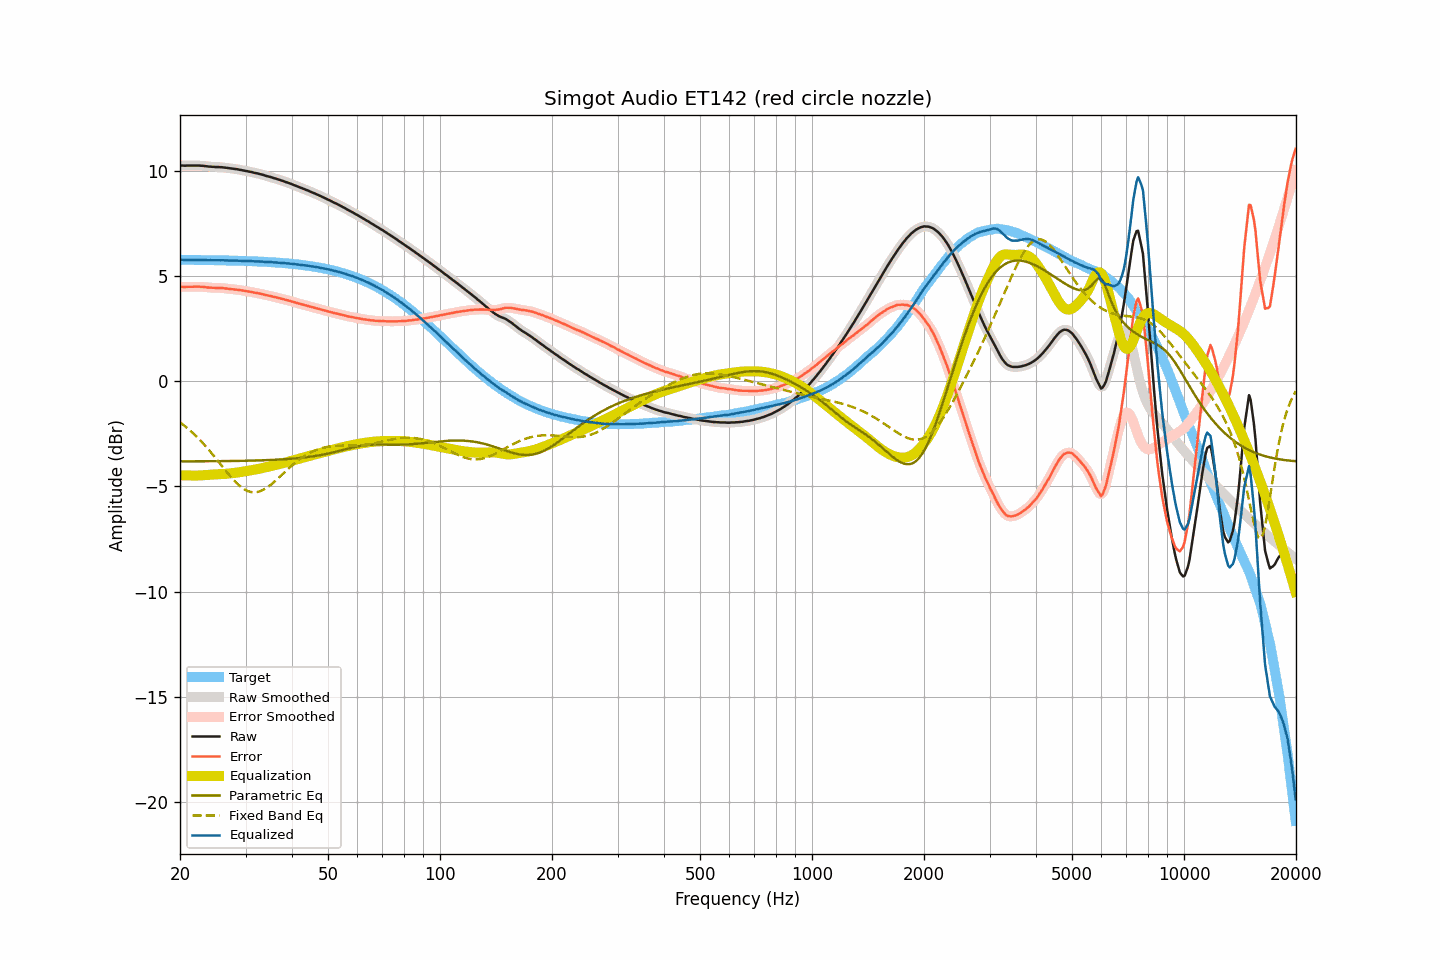

The data file committed next to this chart (first rows):
frequency, raw, smoothed, error, error_smoothed, equalization, parametric_eq, fixed_band_eq, equalized_raw, equalized_smoothed, target
20.00, 10.25, 10.25, 4.48, 4.48, -4.48, -3.81, -1.96, 5.77, 5.77, 5.77
20.20, 10.25, 10.24, 4.48, 4.48, -4.48, -3.81, -2.02, 5.77, 5.77, 5.77
20.40, 10.25, 10.24, 4.48, 4.48, -4.48, -3.81, -2.08, 5.77, 5.76, 5.76
20.61, 10.24, 10.24, 4.47, 4.48, -4.48, -3.81, -2.14, 5.75, 5.76, 5.76
20.81, 10.25, 10.24, 4.48, 4.48, -4.48, -3.81, -2.20, 5.76, 5.76, 5.76
21.02, 10.25, 10.24, 4.48, 4.48, -4.48, -3.81, -2.26, 5.76, 5.76, 5.76
21.23, 10.25, 10.25, 4.48, 4.48, -4.48, -3.81, -2.33, 5.76, 5.76, 5.76
21.44, 10.25, 10.25, 4.48, 4.48, -4.48, -3.81, -2.40, 5.76, 5.76, 5.76
21.66, 10.25, 10.25, 4.49, 4.49, -4.49, -3.81, -2.47, 5.76, 5.76, 5.76
21.87, 10.25, 10.25, 4.49, 4.49, -4.49, -3.81, -2.54, 5.76, 5.76, 5.76
22.09, 10.25, 10.25, 4.49, 4.49, -4.49, -3.81, -2.61, 5.76, 5.76, 5.76
22.31, 10.25, 10.25, 4.49, 4.49, -4.49, -3.81, -2.69, 5.76, 5.76, 5.76
22.54, 10.25, 10.24, 4.49, 4.49, -4.48, -3.81, -2.77, 5.76, 5.76, 5.76
22.76, 10.24, 10.24, 4.48, 4.48, -4.48, -3.81, -2.85, 5.76, 5.76, 5.76
22.99, 10.24, 10.23, 4.48, 4.48, -4.48, -3.81, -2.93, 5.76, 5.76, 5.76
23.22, 10.23, 10.23, 4.47, 4.47, -4.47, -3.81, -3.01, 5.76, 5.76, 5.75
23.45, 10.22, 10.22, 4.46, 4.46, -4.46, -3.81, -3.10, 5.75, 5.75, 5.75
23.69, 10.21, 10.21, 4.45, 4.45, -4.46, -3.81, -3.18, 5.75, 5.75, 5.75
23.92, 10.20, 10.20, 4.45, 4.45, -4.45, -3.81, -3.27, 5.75, 5.75, 5.75
24.16, 10.20, 10.19, 4.45, 4.44, -4.45, -3.81, -3.36, 5.75, 5.75, 5.75
24.40, 10.19, 10.19, 4.44, 4.44, -4.44, -3.81, -3.46, 5.75, 5.75, 5.75
24.65, 10.19, 10.18, 4.44, 4.44, -4.44, -3.81, -3.55, 5.75, 5.75, 5.75
24.89, 10.18, 10.18, 4.43, 4.43, -4.43, -3.81, -3.64, 5.74, 5.75, 5.75
25.14, 10.18, 10.18, 4.43, 4.43, -4.43, -3.80, -3.74, 5.74, 5.74, 5.74
25.39, 10.18, 10.17, 4.43, 4.43, -4.43, -3.80, -3.83, 5.75, 5.74, 5.74
25.65, 10.17, 10.17, 4.42, 4.43, -4.43, -3.80, -3.93, 5.74, 5.74, 5.74
25.91, 10.17, 10.16, 4.43, 4.42, -4.42, -3.80, -4.03, 5.75, 5.74, 5.74
26.16, 10.16, 10.16, 4.42, 4.42, -4.42, -3.80, -4.12, 5.74, 5.74, 5.74
26.43, 10.15, 10.15, 4.41, 4.41, -4.41, -3.80, -4.22, 5.74, 5.74, 5.74
26.69, 10.14, 10.14, 4.40, 4.40, -4.40, -3.80, -4.31, 5.73, 5.73, 5.74
26.96, 10.13, 10.13, 4.39, 4.39, -4.39, -3.80, -4.40, 5.73, 5.73, 5.73
27.23, 10.12, 10.12, 4.38, 4.38, -4.39, -3.80, -4.49, 5.73, 5.73, 5.73
27.50, 10.11, 10.11, 4.38, 4.38, -4.38, -3.80, -4.58, 5.73, 5.73, 5.73
27.77, 10.10, 10.10, 4.37, 4.37, -4.37, -3.80, -4.67, 5.73, 5.73, 5.73
28.05, 10.09, 10.09, 4.36, 4.36, -4.36, -3.79, -4.75, 5.73, 5.73, 5.73
28.33, 10.08, 10.08, 4.35, 4.35, -4.35, -3.79, -4.83, 5.73, 5.73, 5.72
28.62, 10.07, 10.06, 4.34, 4.34, -4.34, -3.79, -4.90, 5.73, 5.72, 5.72
28.90, 10.05, 10.05, 4.33, 4.33, -4.33, -3.79, -4.97, 5.72, 5.72, 5.72
29.19, 10.04, 10.03, 4.32, 4.32, -4.32, -3.79, -5.03, 5.72, 5.72, 5.72
29.48, 10.02, 10.02, 4.30, 4.30, -4.31, -3.79, -5.09, 5.71, 5.71, 5.71
29.78, 10.01, 10.00, 4.29, 4.29, -4.29, -3.79, -5.14, 5.71, 5.71, 5.71
30.08, 9.99, 9.99, 4.28, 4.28, -4.28, -3.78, -5.18, 5.71, 5.71, 5.71
30.38, 9.98, 9.97, 4.27, 4.27, -4.27, -3.78, -5.22, 5.71, 5.71, 5.71
30.68, 9.96, 9.96, 4.25, 4.26, -4.25, -3.78, -5.24, 5.70, 5.71, 5.70
30.99, 9.95, 9.94, 4.25, 4.24, -4.24, -3.78, -5.27, 5.71, 5.70, 5.70
31.30, 9.93, 9.92, 4.23, 4.23, -4.23, -3.78, -5.28, 5.70, 5.70, 5.70
31.61, 9.91, 9.91, 4.21, 4.21, -4.21, -3.78, -5.28, 5.69, 5.69, 5.69
31.93, 9.89, 9.89, 4.19, 4.20, -4.20, -3.77, -5.28, 5.69, 5.69, 5.69
32.24, 9.88, 9.87, 4.19, 4.18, -4.18, -3.77, -5.27, 5.69, 5.69, 5.69
32.57, 9.86, 9.86, 4.17, 4.17, -4.17, -3.77, -5.25, 5.69, 5.69, 5.68
32.89, 9.84, 9.84, 4.15, 4.16, -4.15, -3.77, -5.23, 5.68, 5.68, 5.68
33.22, 9.82, 9.82, 4.14, 4.14, -4.14, -3.76, -5.19, 5.68, 5.68, 5.68
33.55, 9.80, 9.79, 4.12, 4.12, -4.12, -3.76, -5.16, 5.68, 5.67, 5.67
33.89, 9.77, 9.77, 4.10, 4.10, -4.10, -3.76, -5.11, 5.66, 5.67, 5.67
34.23, 9.75, 9.75, 4.08, 4.08, -4.08, -3.76, -5.07, 5.66, 5.66, 5.67
34.57, 9.73, 9.73, 4.07, 4.07, -4.07, -3.75, -5.01, 5.66, 5.66, 5.66
34.92, 9.71, 9.71, 4.05, 4.05, -4.05, -3.75, -4.95, 5.66, 5.66, 5.66
35.27, 9.69, 9.68, 4.03, 4.03, -4.03, -3.75, -4.89, 5.66, 5.65, 5.65
35.62, 9.66, 9.66, 4.01, 4.01, -4.01, -3.74, -4.83, 5.64, 5.65, 5.65
35.97, 9.64, 9.64, 3.99, 3.99, -3.99, -3.74, -4.76, 5.64, 5.64, 5.64
... 635 more rows
